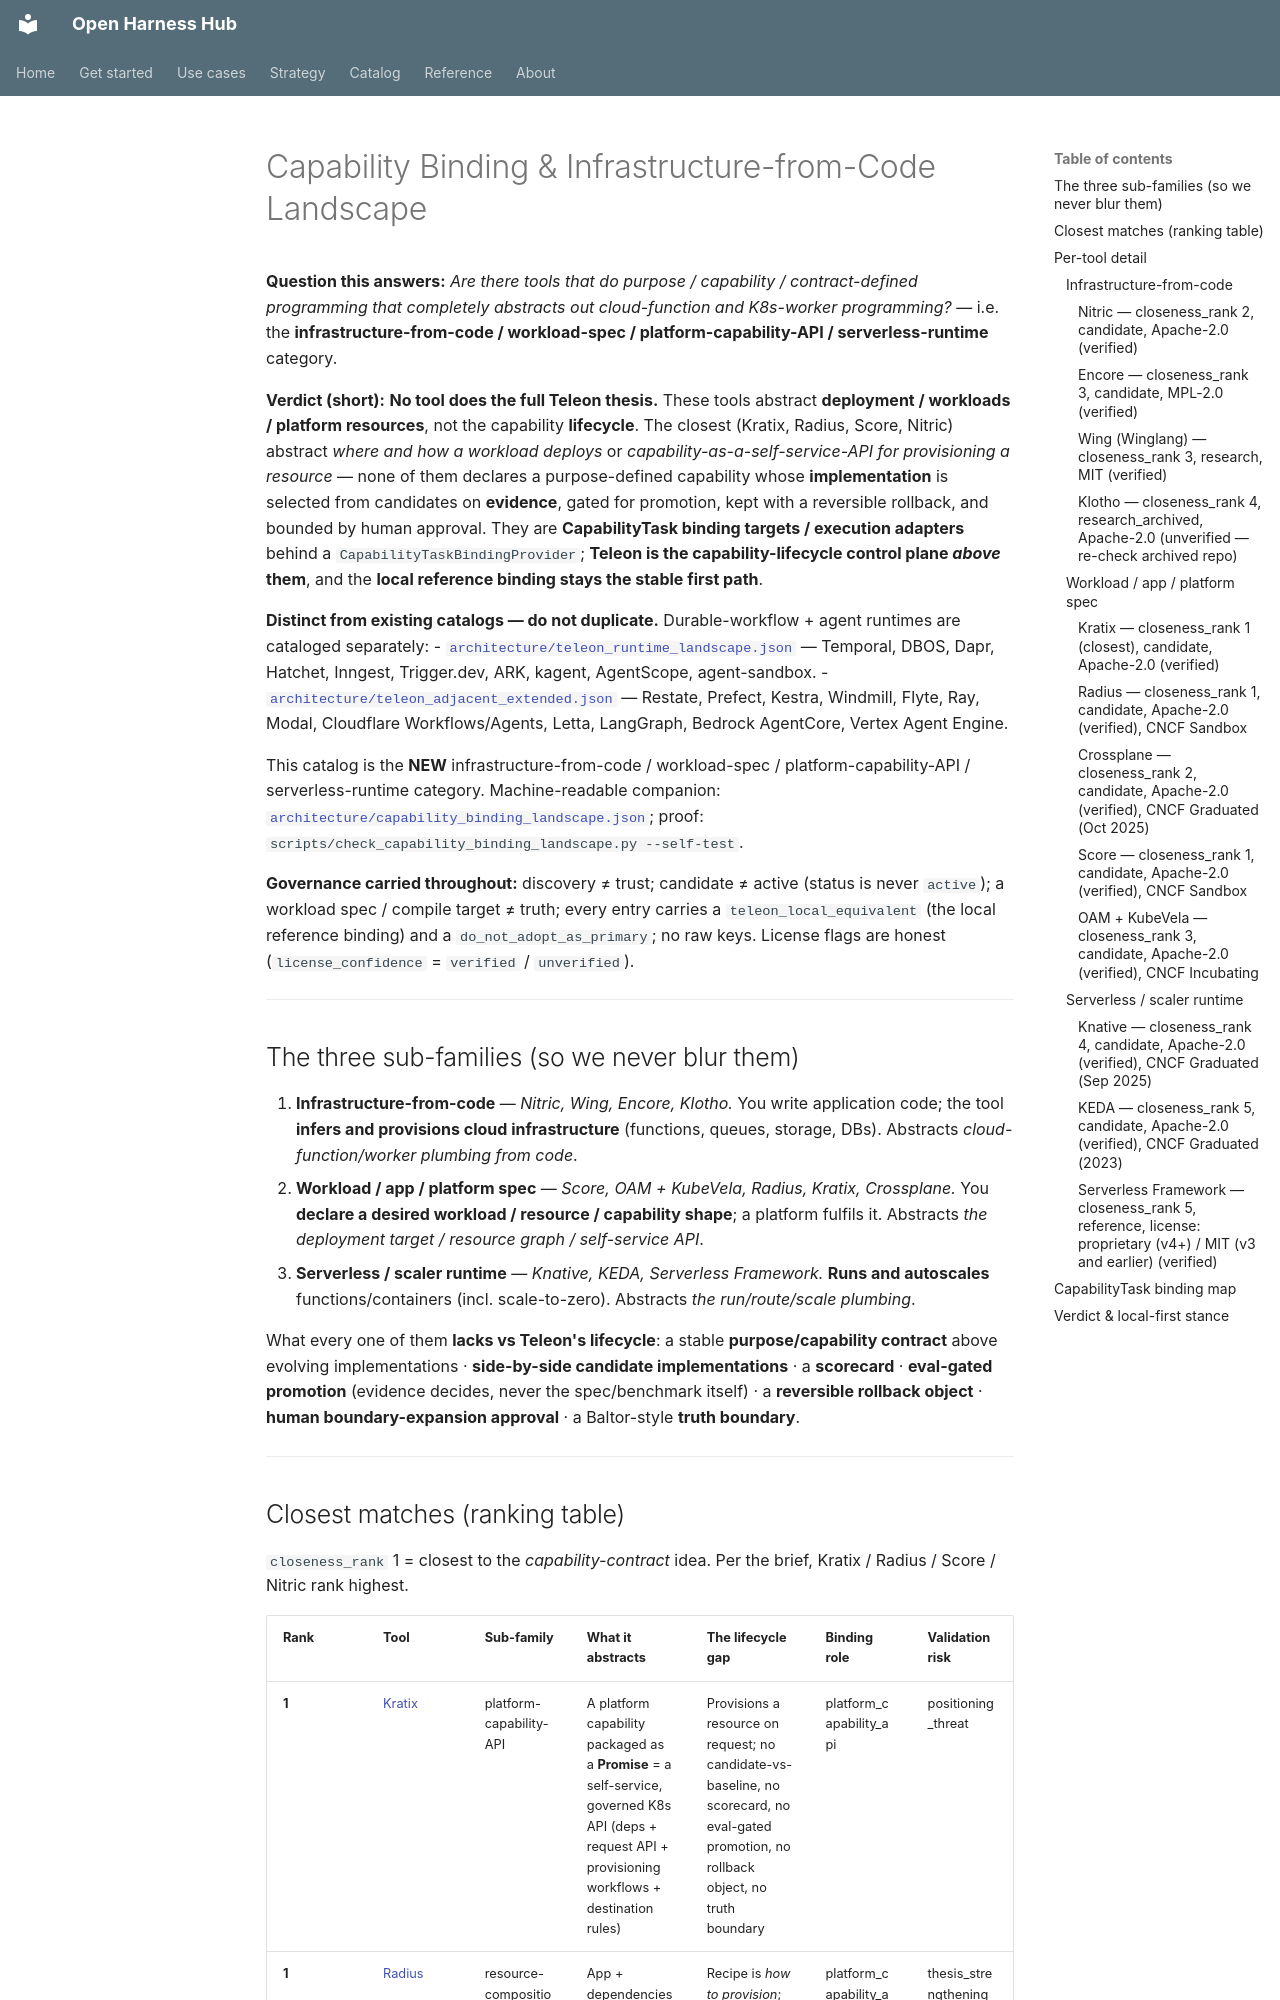

repository: Amarel-Taylor-Scott/open-harness-hub · page: research/capability-binding-and-ifc-landscape/index.html · generator: mkdocs

# Capability Binding & Infrastructure-from-Code Landscape

**Question this answers:** *Are there tools that do purpose / capability / contract-defined programming that completely abstracts out cloud-function and K8s-worker programming?* — i.e. the **infrastructure-from-code / workload-spec / platform-capability-API / serverless-runtime** category.

**Verdict (short):** **No tool does the full Teleon thesis.** These tools abstract **deployment / workloads / platform resources**, not the capability **lifecycle**. The closest (Kratix, Radius, Score, Nitric) abstract *where and how a workload deploys* or *capability-as-a-self-service-API for provisioning a resource* — none of them declares a purpose-defined capability whose **implementation** is selected from candidates on **evidence**, gated for promotion, kept with a reversible rollback, and bounded by human approval. They are **CapabilityTask binding targets / execution adapters** behind a `CapabilityTaskBindingProvider`; **Teleon is the capability-lifecycle control plane *above* them**, and the **local reference binding stays the stable first path**.

**Distinct from existing catalogs — do not duplicate.** Durable-workflow + agent runtimes are cataloged separately:
- [`architecture/teleon_runtime_landscape.json`](../../architecture/teleon_runtime_landscape.json) — Temporal, DBOS, Dapr, Hatchet, Inngest, Trigger.dev, ARK, kagent, AgentScope, agent-sandbox.
- [`architecture/teleon_adjacent_extended.json`](../../architecture/teleon_adjacent_extended.json) — Restate, Prefect, Kestra, Windmill, Flyte, Ray, Modal, Cloudflare Workflows/Agents, Letta, LangGraph, Bedrock AgentCore, Vertex Agent Engine.

This catalog is the **NEW** infrastructure-from-code / workload-spec / platform-capability-API / serverless-runtime category. Machine-readable companion: [`architecture/capability_binding_landscape.json`](../../architecture/capability_binding_landscape.json); proof: `scripts/check_capability_binding_landscape.py --self-test`.

**Governance carried throughout:** discovery ≠ trust; candidate ≠ active (status is never `active`); a workload spec / compile target ≠ truth; every entry carries a `teleon_local_equivalent` (the local reference binding) and a `do_not_adopt_as_primary`; no raw keys. License flags are honest (`license_confidence` = `verified` / `unverified`).

---

## The three sub-families (so we never blur them)

1. **Infrastructure-from-code** — *Nitric, Wing, Encore, Klotho.* You write application code; the tool **infers and provisions cloud infrastructure** (functions, queues, storage, DBs). Abstracts *cloud-function/worker plumbing from code*.
2. **Workload / app / platform spec** — *Score, OAM + KubeVela, Radius, Kratix, Crossplane.* You **declare a desired workload / resource / capability shape**; a platform fulfils it. Abstracts *the deployment target / resource graph / self-service API*.
3. **Serverless / scaler runtime** — *Knative, KEDA, Serverless Framework.* **Runs and autoscales** functions/containers (incl. scale-to-zero). Abstracts *the run/route/scale plumbing*.

What every one of them **lacks vs Teleon's lifecycle**: a stable **purpose/capability contract** above evolving implementations · **side-by-side candidate implementations** · a **scorecard** · **eval-gated promotion** (evidence decides, never the spec/benchmark itself) · a **reversible rollback object** · **human boundary-expansion approval** · a Baltor-style **truth boundary**.

---
